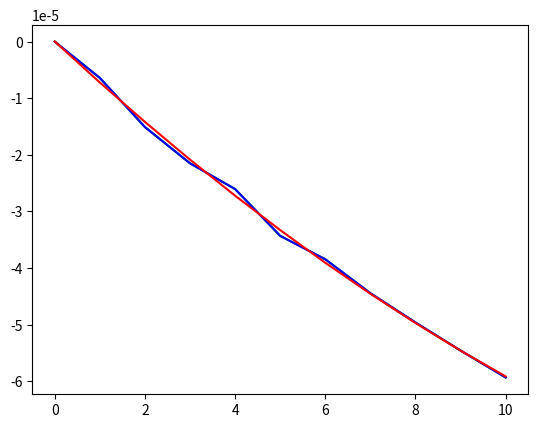

Recreate this plot in Python.
import numpy as np
from scipy import interpolate
from scipy.optimize import curve_fit
import matplotlib.pyplot as plt

def function_displacement(x, z, y, R):
    x = [i*np.pi/180 for i in x]
    return y * (1 - np.cos(x)) + z * np.sin(x) + R * (1 - np.sin(x))  # np.multiply(x, x2))) + x3

def correct_eucentric(displacement, angle):
    angle_sort = sorted(angle)
    if angle_sort == angle:
        direction = 1
    else:
        direction = -1
        displacement.reverse()

    pas    = 1 # 1° with smaract convention
    alpha  = [i/pas for i in range(int(angle_sort[0]), int(angle_sort[-1]+1))]

    offset = displacement[min(range(len(angle_sort)), key=lambda i: abs(angle_sort[i]))][1]
    displacement_filt = np.array([i[1]-offset for i in displacement])
    
    finterpa               = interpolate.PchipInterpolator([i/pas for i in angle_sort], displacement_filt)
    displacement_y_interpa = finterpa(alpha)

    res, cov         = curve_fit(f=function_displacement, xdata=alpha, ydata=displacement_y_interpa, p0=[0,0,0], bounds=(-1e7, 1e7))
    z0_calc, y0_calc, R_calc = res
    stdevs           = np.sqrt(np.diag(cov))

    print('z0 =', z0_calc,
          'y0 = ', direction*y0_calc,
          'R = ', R_calc,)
    
    mod = function_displacement(alpha, *res)
    plt.plot([i/pas for i in angle_sort], [i[1]-offset for i in displacement], 'green')
    plt.plot(alpha, displacement_y_interpa, 'blue')
    plt.plot(alpha, mod , 'red') #- R_calc
    plt.show()

# displacement=[[0, 0], [-1407.2093776366057, 385.6446280995172], [-1828.2703491330174, 527.310001687095], [-1429.3704813995746, 594.2075392145623], [-90.63270099696479, 665.0402260083512], [1739.211707842581, 877.5382863897178], [4175.069103695654, 1137.2581379669437], [6956.184069388628, 1309.912812026804]]
# angle=[-9000138, -3000004, 1000008, 5000013, 9000003, 13000000, 16999996, 21000002]
displacement = [[0, 0], [-4.1341145833333334e-07, -6.407877604166667e-06], [-8.268229166666667e-07, -1.5089518229166667e-05], [-2.0670572916666664e-07, -2.1497395833333336e-05], [-2.0670572916666664e-07, -2.6044921875000003e-05], [-4.134114583333333e-07, -3.431315104166667e-05], [-4.134114583333333e-07, -3.8447265625e-05], [-4.134114583333333e-07, -4.444173177083334e-05], [-4.134114583333333e-07, -4.9609375000000005e-05], [-6.201171874999999e-07, -5.4570312500000006e-05], [-8.268229166666666e-07, -5.932454427083334e-05]]
angle = [0, 1.000007675, 2.000005717, 3.000006557, 3.999998981, 4.999998879, 5.999998477, 7.000004596999999, 8.000011397, 9.000013316999999, 10.000011845]



correct_eucentric(displacement, angle)



